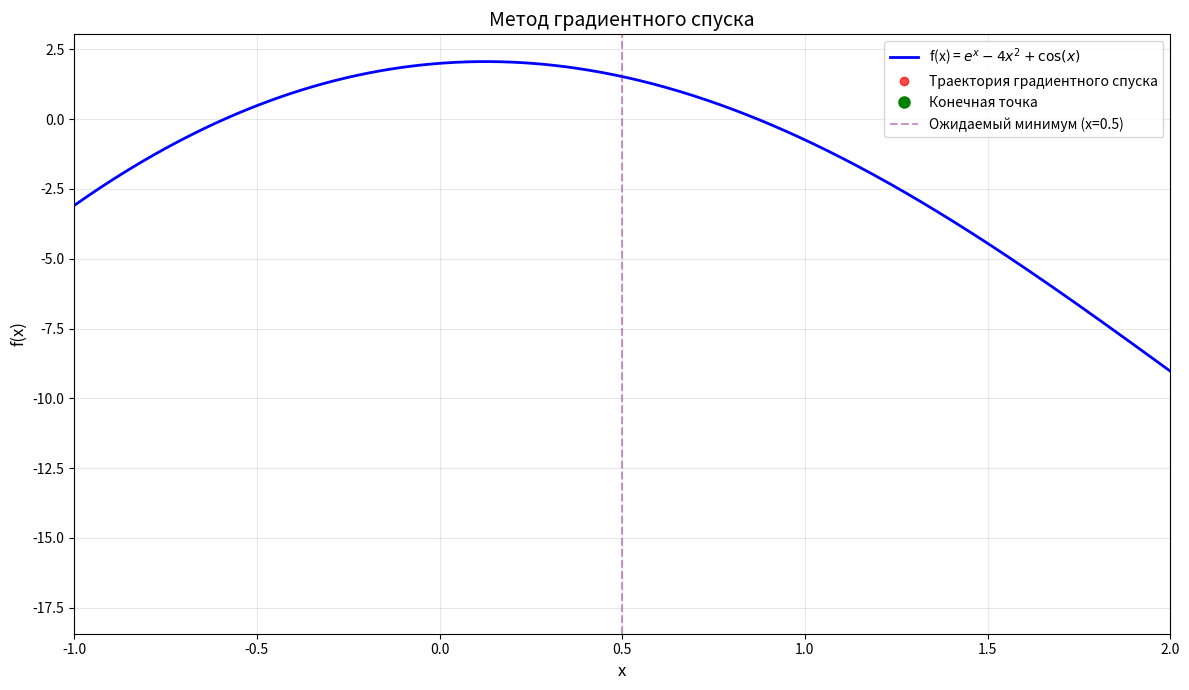

Recreate this plot in Python.
import numpy as np
import matplotlib.pyplot as plt


def gradientDescend(
        func=lambda x: x ** 2,
        diffFunc=lambda x: 2 * x,
        x0=3.0,
        speed=0.01,
        epochs=100
):
    xList = [x0]
    yList = [func(x0)]

    x = x0
    for _ in range(epochs):
        x = x - speed * diffFunc(x)
        xList.append(x)
        yList.append(func(x))

    return xList, yList

# Функция и её производная
func = lambda x: np.exp(x) - 4 * x ** 2 + np.cos(x)
diffFunc = lambda x: np.exp(x) - 8 * x - np.sin(x)

# Параметры градиентного спуска
x0 = 3.0
speed = 0.01
epochs = 100
x_vals, y_vals = gradientDescend(func, diffFunc, x0, speed, epochs)

# Построение графика с центром в минимуме (x ≈ 0.5)
plt.figure(figsize=(12, 7))

# Диапазон с центром в минимуме
x_grid = np.linspace(-1, 2, 500)
y_grid = func(x_grid)

plt.plot(x_grid, y_grid, 'b-', linewidth=2, label="f(x) = $e^x - 4x^2 + \cos(x)$")
plt.plot(x_vals, y_vals, 'ro', alpha=0.7, label="Траектория градиентного спуска")
plt.plot(x_vals[-1], y_vals[-1], 'go', markersize=8, label="Конечная точка")

# Выделение минимума
plt.axvline(x=0.5, color='purple', linestyle='--', alpha=0.4, label="Ожидаемый минимум (x=0.5)")

plt.title("Метод градиентного спуска", fontsize=14)
plt.xlabel("x", fontsize=12)
plt.ylabel("f(x)", fontsize=12)
plt.legend()
plt.grid(True, alpha=0.3)
plt.xlim(-1, 2)
plt.tight_layout()
plt.show()

# Проверка сходимости к минимуму
final_x = x_vals[-1]
print(f"Конечная точка: x = {final_x:.4f}, f(x) = {func(final_x):.4f}")
print(f"Расстояние до минимума: {abs(final_x - 0.5):.4f}")


# Поиск критического значения скорости
def find_critical_speed(func, diffFunc, x0=3.0, epochs=100, tol=0.1):
    low, high = 0.001, 0.1
    for _ in range(20):
        mid = (low + high) / 2
        x_vals, _ = gradientDescend(func, diffFunc, x0, mid, epochs)
        # Проверяем, сошлись ли мы к минимуму (x≈0.5)
        if abs(x_vals[-1] - 0.5) < tol:
            low = mid
        else:
            high = mid
    return round((low + high) / 2, 4)


critical_speed = find_critical_speed(func, diffFunc)
print(f"Граничное значение скорости: {critical_speed}")